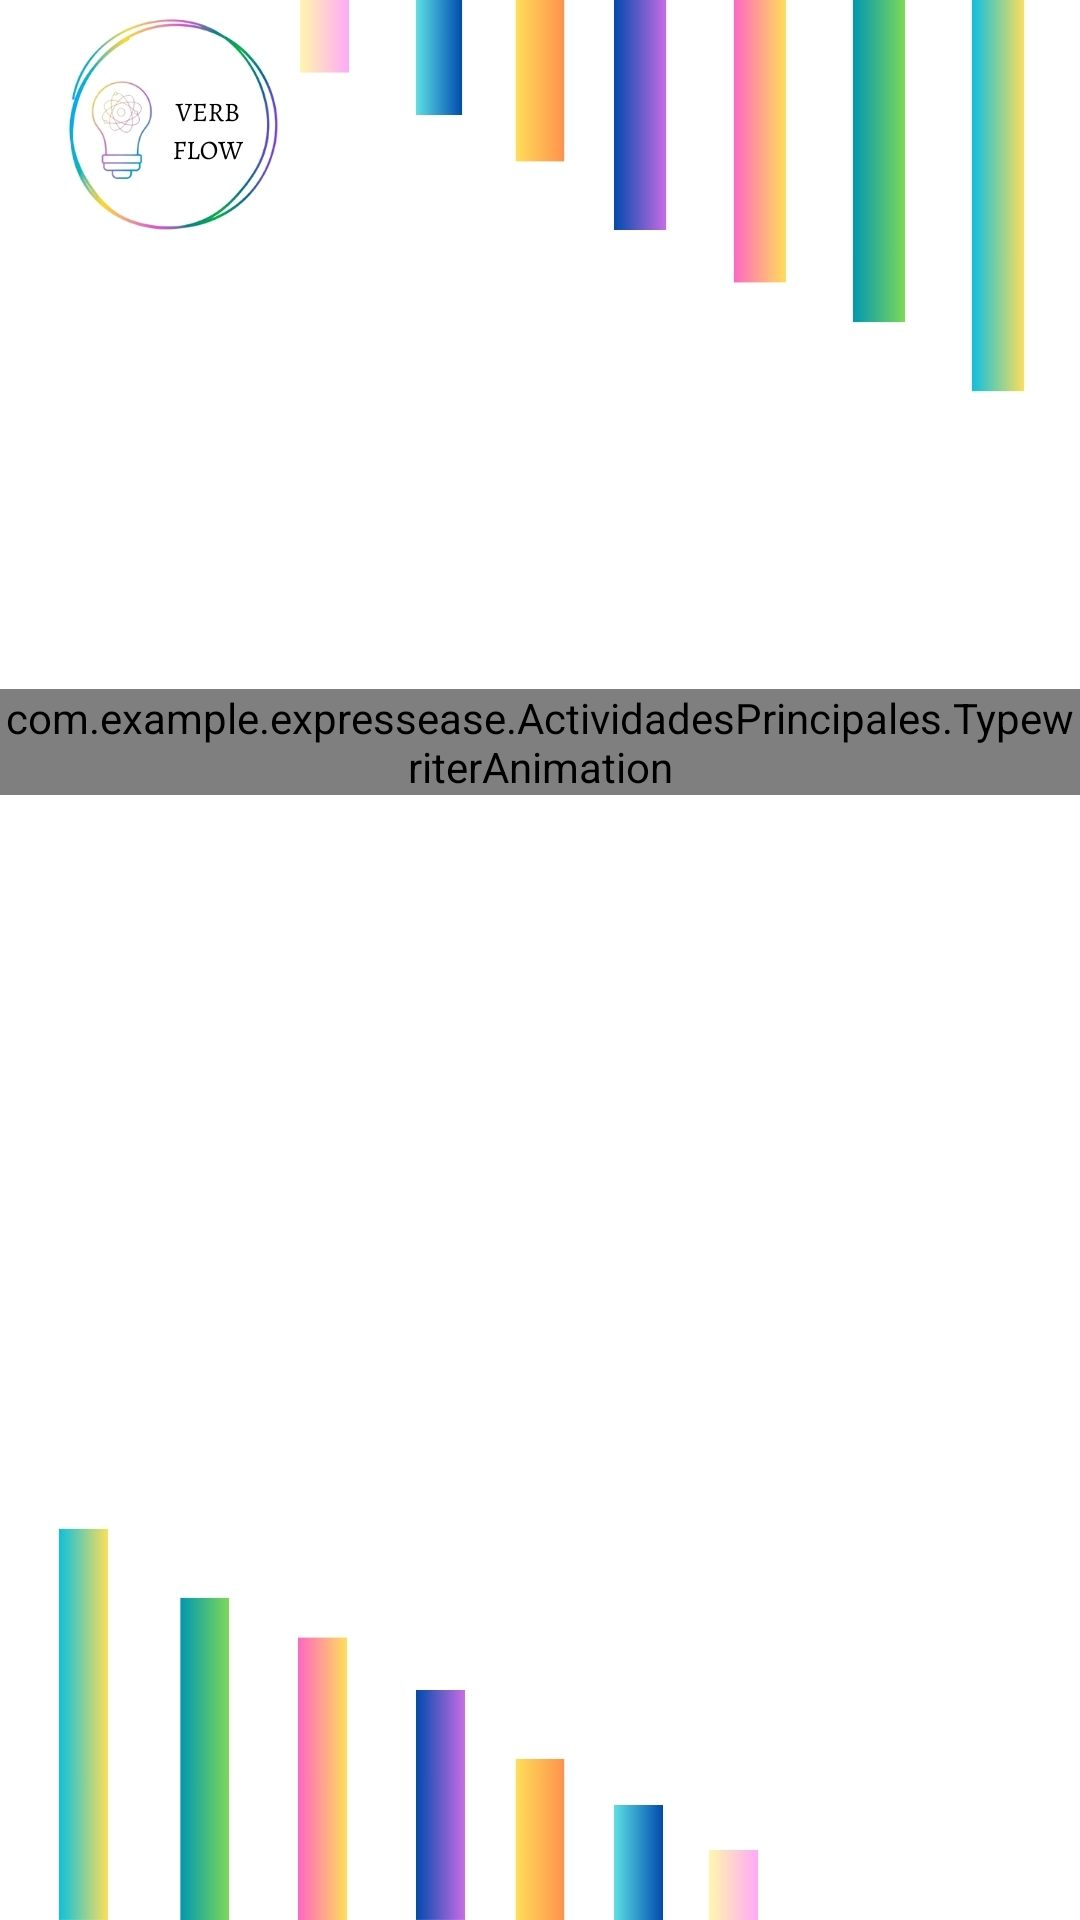

Produce the Android XML layout that renders to this screen, including the resource entries it uses.
<!-- AndroidManifest.xml: application theme Theme.EXPRESSEASE -->
<!-- res/layout/activity_nombre_de_app.xml -->
<?xml version="1.0" encoding="utf-8"?>
<androidx.constraintlayout.widget.ConstraintLayout xmlns:android="http://schemas.android.com/apk/res/android"
    xmlns:app="http://schemas.android.com/apk/res-auto"
    xmlns:tools="http://schemas.android.com/tools"
    android:layout_width="match_parent"
    android:layout_height="match_parent"
    tools:context=".ActividadesPrincipales.Nombre_de_app"
    android:background="@drawable/fondosinlogo">


    <ImageView
        android:id="@+id/imageView7"
        android:layout_width="50dp"
        android:layout_height="50dp"
        app:layout_constraintBottom_toBottomOf="parent"
        app:layout_constraintEnd_toEndOf="parent"
        app:layout_constraintHorizontal_bias="0.29"
        app:layout_constraintStart_toStartOf="parent"
        app:layout_constraintTop_toTopOf="parent"
        app:layout_constraintVertical_bias="0.379"

        />

    <com.example.expressease.ActividadesPrincipales.TypewriterAnimation
        android:id="@+id/textView2"
        android:layout_width="wrap_content"
        android:layout_height="wrap_content"
        android:text="Herramienta interactiva para la enseñanza de la expresión creativa y comunicativa."
        android:textSize="30dp"
        app:layout_constraintBottom_toBottomOf="@+id/imageView7"
        app:layout_constraintEnd_toEndOf="parent"
        app:layout_constraintHorizontal_bias="0.0"
        app:layout_constraintStart_toStartOf="parent"
        app:layout_constraintTop_toTopOf="@+id/imageView7"
        app:layout_constraintVertical_bias="0.403"
        tools:ignore="MissingConstraints" />

</androidx.constraintlayout.widget.ConstraintLayout>
<!-- resources referenced by this layout -->
<resources>
  <!-- drawable fondosinlogo: jpg bitmap (drawable, 64525 bytes) -->
  <style name="Theme.EXPRESSEASE" parent="Base.Theme.EXPRESSEASE" />
  <style name="Base.Theme.EXPRESSEASE" parent="Theme.AppCompat.DayNight.NoActionBar">
          
          
          <item name="windowActionBar">false</item>
          <item name="windowNoTitle">true</item>
      </style>
</resources>
